Run: headless pygame with SDL's dummy video driver; simulated clock (each Clock.tick advances the game by its frame time, no real sleeping); random seed 0; keys injected as events and as key.get_pressed() state; mouse plan: one left click at the window centre at the start of phase 2, then a move to the lower-right quarter at the start of phase 3.
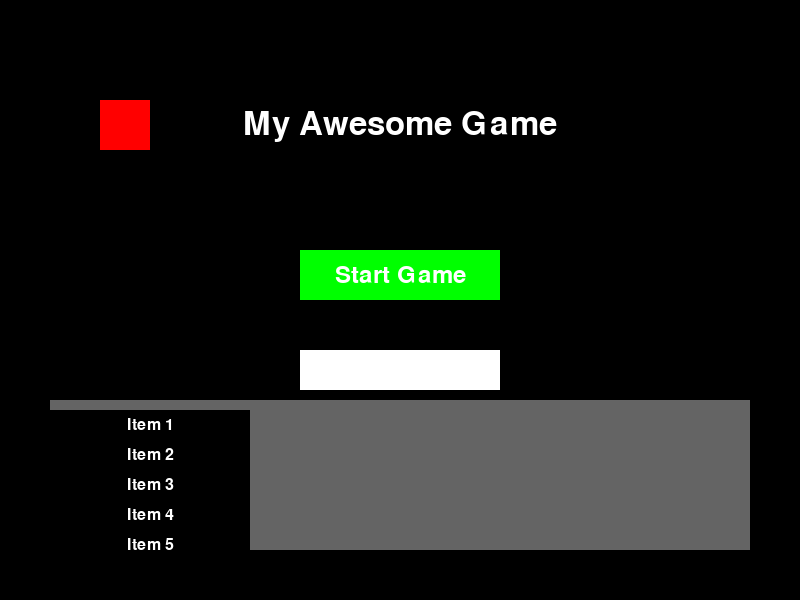
Frame 1 of 4 · flips 1–60 · no input
Frame 2 of 4 · flips 61–180 · clicked the window centre · tapped SPACE, RETURN · held RIGHT (→), D · screen unchanged from frame 1, image omitted
Frame 3 of 4 · flips 181–300 · moved the mouse to the lower-right quarter · held DOWN (↓), S · screen unchanged from frame 2, image omitted
Frame 4 of 4 · flips 301–420 · held LEFT (←), A, UP (↑), W · screen unchanged from frame 3, image omitted

The pygame program that drew these frames:

import pygame
import sys

class GameObject:
    def __init__(self, x, y, width, height, color):
        self.rect = pygame.Rect(x, y, width, height)
        self.color = color

    def draw(self, screen):
        pygame.draw.rect(screen, self.color, self.rect)

    def update(self):
        pass

class Button(GameObject):
    def __init__(self, x, y, width, height, color, text, text_color, font_size):
        super().__init__(x, y, width, height, color)
        self.text = text
        self.text_color = text_color
        self.font = pygame.font.Font(None, font_size)

    def draw(self, screen):
        super().draw(screen)
        text_surface = self.font.render(self.text, True, self.text_color)
        text_rect = text_surface.get_rect(center=self.rect.center)
        screen.blit(text_surface, text_rect)

    def is_clicked(self, mouse_pos):
        return self.rect.collidepoint(mouse_pos)

class Label(GameObject):
    def __init__(self, x, y, width, height, color, text, text_color, font_size):
        super().__init__(x, y, width, height, color)
        self.text = text
        self.text_color = text_color
        self.font = pygame.font.Font(None, font_size)

    def draw(self, screen):
        super().draw(screen)
        text_surface = self.font.render(self.text, True, self.text_color)
        text_rect = text_surface.get_rect(center=self.rect.center)
        screen.blit(text_surface, text_rect)

class InputBox(GameObject):
    def __init__(self, x, y, width, height, color, text_color, font_size):
        super().__init__(x, y, width, height, color)
        self.text_color = text_color
        self.font = pygame.font.Font(None, font_size)
        self.text = ""
        self.active = False

    def draw(self, screen):
        super().draw(screen)
        text_surface = self.font.render(self.text, True, self.text_color)
        screen.blit(text_surface, (self.rect.x + 5, self.rect.y + 5))
        if self.active:
            cursor_x = self.rect.x + 5 + self.font.size(self.text)[0]
            pygame.draw.line(screen, self.text_color, (cursor_x, self.rect.y + 5), (cursor_x, self.rect.y + self.rect.height - 5))

    def handle_event(self, event):
        if event.type == pygame.MOUSEBUTTONDOWN:
            if self.rect.collidepoint(event.pos):
                self.active = not self.active
            else:
                self.active = False
        if event.type == pygame.KEYDOWN and self.active:
            if event.key == pygame.K_RETURN:
                print(f"Input: {self.text}")
                self.text = ""
            elif event.key == pygame.K_BACKSPACE:
                self.text = self.text[:-1]
            else:
                self.text += event.unicode

class ScrollView(GameObject):
    def __init__(self, x, y, width, height, color, content_height):
        super().__init__(x, y, width, height, color)
        self.content_height = content_height
        self.scroll_y = 0

    def draw(self, screen):
        clip_rect = screen.get_clip()
        screen.set_clip(self.rect)
        super().draw(screen)
        for child in self.children:
            child.rect.y += self.scroll_y
            child.draw(screen)
            child.rect.y -= self.scroll_y
        screen.set_clip(clip_rect)

    def handle_event(self, event):
        if event.type == pygame.MOUSEBUTTONDOWN:
            if self.rect.collidepoint(event.pos):
                if event.button == 4:  # Scroll up
                    self.scroll_y = min(self.scroll_y + 10, 0)
                if event.button == 5:  # Scroll down
                    self.scroll_y = max(self.scroll_y - 10, -(self.content_height - self.rect.height))

class GameEngine:
    def __init__(self, width, height, title):
        pygame.init()
        self.screen = pygame.display.set_mode((width, height))
        pygame.display.set_caption(title)
        self.clock = pygame.time.Clock()
        self.running = True
        self.game_objects = []
        self.ui_elements = []

    def add_game_object(self, game_object):
        self.game_objects.append(game_object)

    def add_ui_element(self, ui_element):
        self.ui_elements.append(ui_element)

    def handle_events(self):
        for event in pygame.event.get():
            if event.type == pygame.QUIT:
                self.running = False
            if event.type == pygame.MOUSEBUTTONDOWN:
                if event.button == 1:  # Left mouse button
                    for ui_element in self.ui_elements:
                        if isinstance(ui_element, Button) and ui_element.is_clicked(event.pos):
                            print(f"Button '{ui_element.text}' clicked!")
            for ui_element in self.ui_elements:
                if isinstance(ui_element, (InputBox, ScrollView)):
                    ui_element.handle_event(event)

    def update(self):
        for game_object in self.game_objects:
            game_object.update()

    def render(self):
        self.screen.fill((0, 0, 0))  # Clear screen with black
        for game_object in self.game_objects:
            game_object.draw(self.screen)
        for ui_element in self.ui_elements:
            ui_element.draw(self.screen)
        pygame.display.flip()

    def run(self):
        while self.running:
            self.handle_events()
            self.update()
            self.render()
            self.clock.tick(60)  # Limit to 60 FPS
        pygame.quit()
        sys.exit()

# Example usage
if __name__ == "__main__":
    engine = GameEngine(800, 600, "Simple Game Engine with UI")

    player = GameObject(100, 100, 50, 50, (255, 0, 0))
    engine.add_game_object(player)

    start_button = Button(300, 250, 200, 50, (0, 255, 0), "Start Game", (255, 255, 255), 36)
    engine.add_ui_element(start_button)

    title_label = Label(200, 100, 400, 50, (0, 0, 0), "My Awesome Game", (255, 255, 255), 48)
    engine.add_ui_element(title_label)

    input_box = InputBox(300, 350, 200, 40, (255, 255, 255), (0, 0, 0), 32)
    engine.add_ui_element(input_box)

    scroll_view = ScrollView(50, 400, 700, 150, (100, 100, 100), 300)
    scroll_view.children = [Label(50, 410 + i * 30, 200, 30, (0, 0, 0), f"Item {i+1}", (255, 255, 255), 24) for i in range(10)]
    engine.add_ui_element(scroll_view)

    engine.run()
